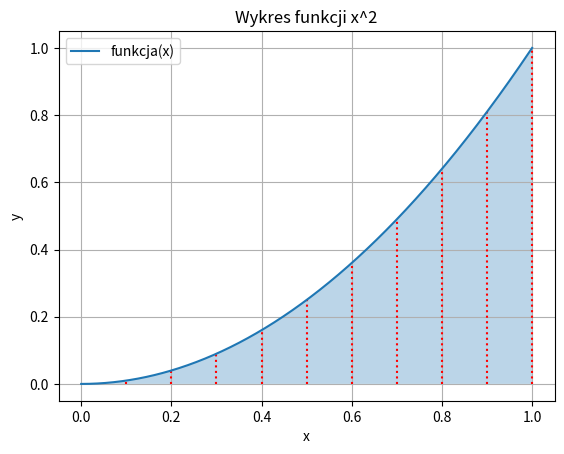

Python code for this plot:
import matplotlib.pyplot as plt
import numpy as np

def metoda_prostokatow(f, a, b, n):
    """""
    Oblicza przybliżoną wartość całki funkcji f na przedziale [a, b] za pomocą metody prostokątów.

    
    Parametry:
    f (function): Funkcja, której całkę chcemy obliczyć.
    a (float): Dolna granica przedziału całkowania.
    b (float): Górna granica przedziału całkowania.
    n (int): Liczba podprzedziałów.
    n  (int): Liczba podprzedziałów.
    Zwraca:
    float: Przybliżona wartość całki.
    """
    h = (b - a) / n  # Szerokość każdego podprzedziału
    suma = 0.0

    for i in range(n):
        x = a + i * h  # Wartość x w lewym końcu prostokąta
        suma += f(x)  # Dodanie wartości funkcji w lewym końcu prostokąta

    wynik = h * suma
    return wynik

def funkcja(x):
    return x**2  # Przykładowa funkcja, dla której obliczamy całkę

a = 0  # Dolna granica przedziału
b = 1  # Górna granica przedziału
n = 10  # Liczba podprzedziałów

wynik = metoda_prostokatow(funkcja, a, b, n)
print("Przybliżona wartość całki:", wynik)

# Wygenerowanie wykresu funkcji
x = np.linspace(a, b, 1000)  # Zakres x dla wykresu
y = funkcja(x)  # Wartości y dla wykresu funkcji

# Dodanie oznaczenia przedziałów
x_podprzedzialy = np.linspace(a, b, n + 1)
y_podprzedzialy = funkcja(x_podprzedzialy)
plt.vlines(x_podprzedzialy, 0, y_podprzedzialy, colors='red', linestyles='dotted')

plt.plot(x, y, label='funkcja(x)')
plt.fill_between(x, y, where=(x >= a) & (x <= b), alpha=0.3)
plt.xlabel('x')
plt.ylabel('y')
plt.title('Wykres funkcji x^2')
plt.legend()
plt.grid(True)
plt.show()
